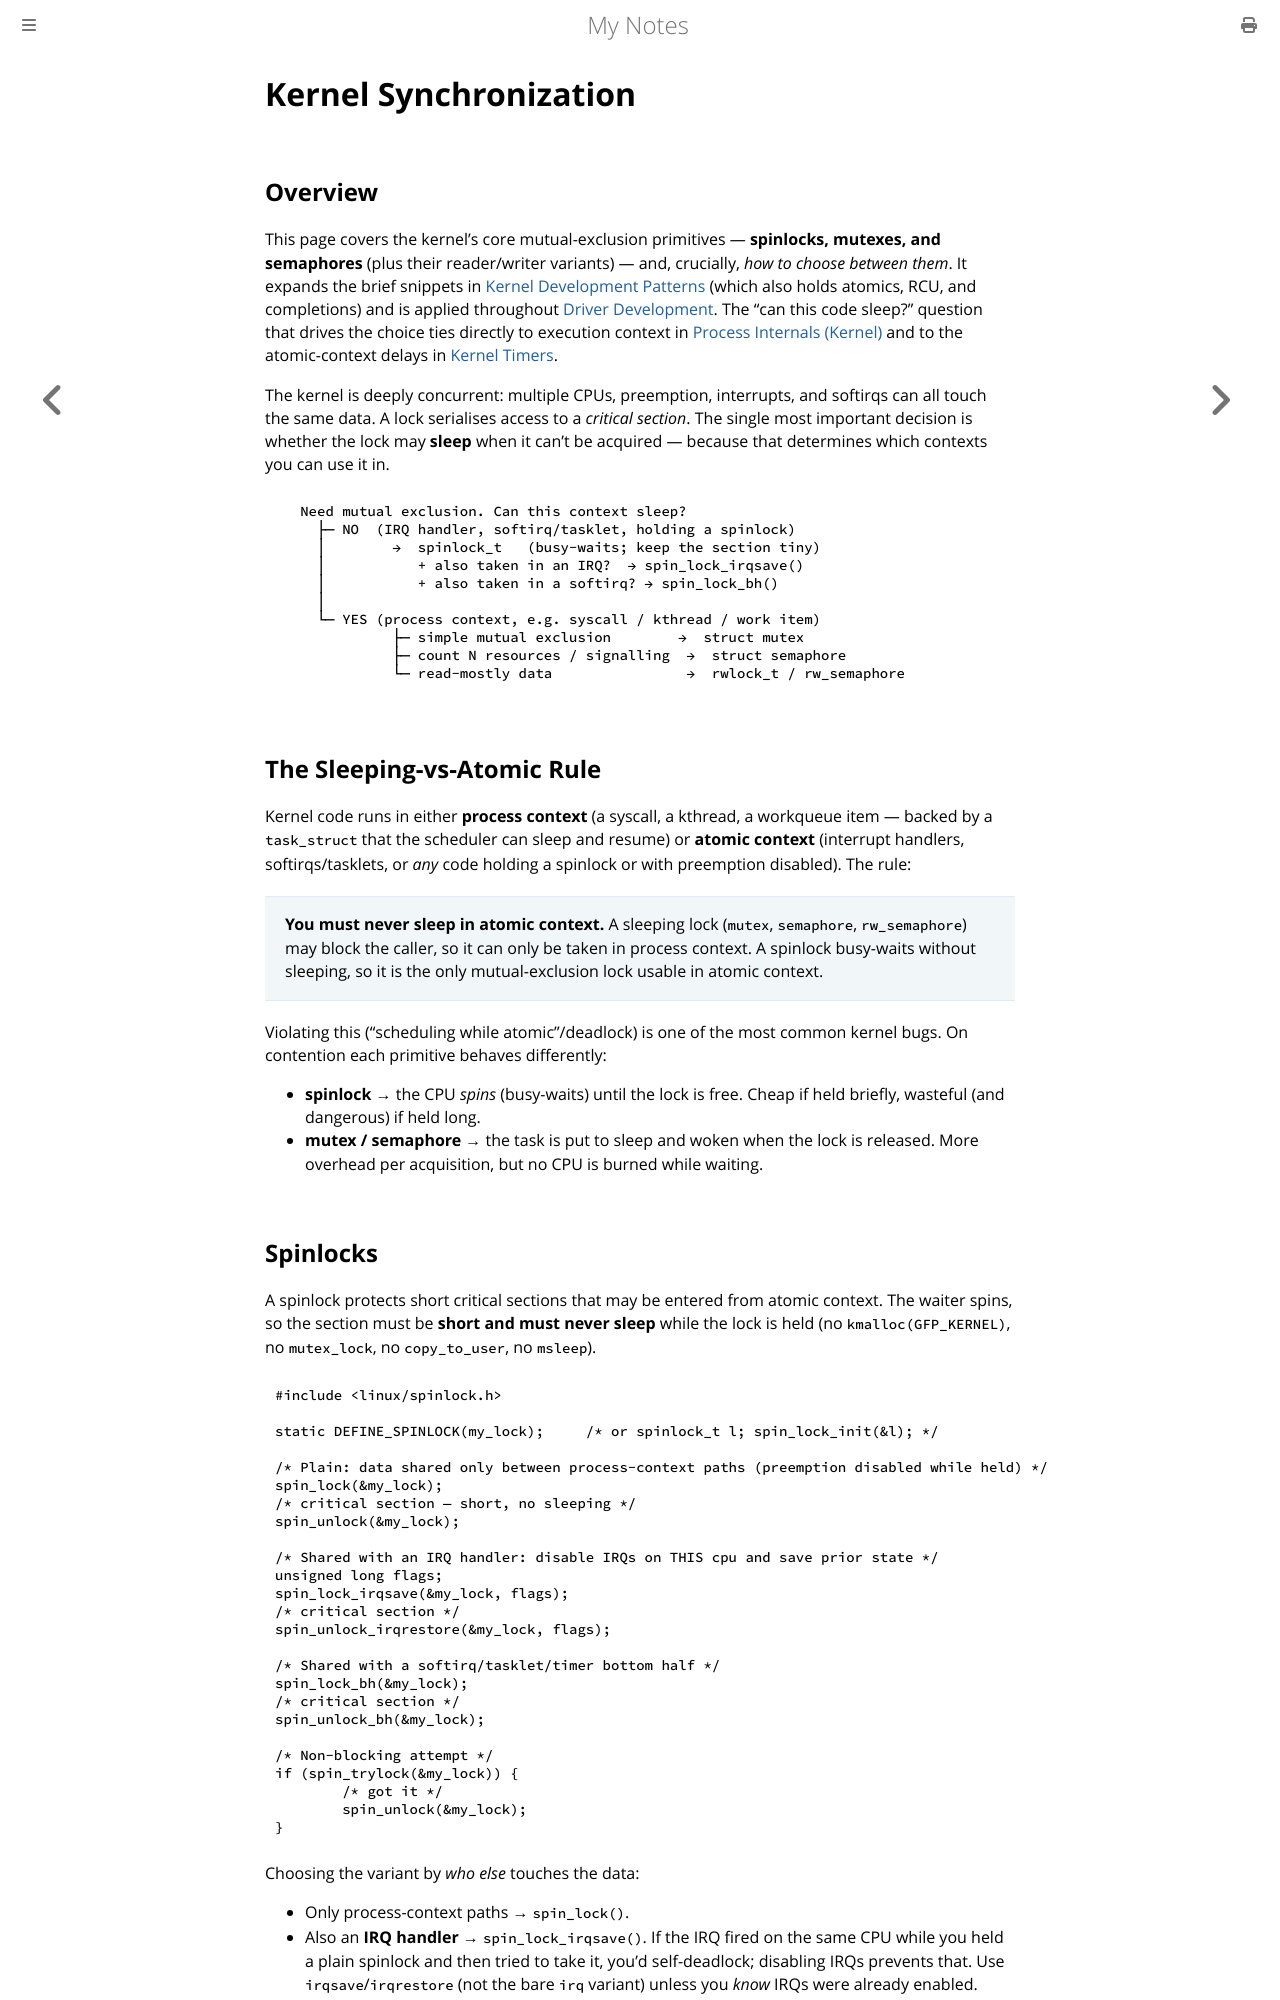

repository: paritystack/notes · page: linux/synchronization.html · generator: mdbook

# Kernel Synchronization

## Overview

This page covers the kernel's core mutual-exclusion primitives — **spinlocks, mutexes, and
semaphores** (plus their reader/writer variants) — and, crucially, *how to choose between
them*. It expands the brief snippets in [Kernel Development Patterns](kernel_patterns.md)
(which also holds atomics, RCU, and completions) and is applied throughout
[Driver Development](driver_development.md). The "can this code sleep?" question that drives
the choice ties directly to execution context in [Process Internals (Kernel)](process_internals.md)
and to the atomic-context delays in [Kernel Timers](kernel_timers.md).

The kernel is deeply concurrent: multiple CPUs, preemption, interrupts, and softirqs can all
touch the same data. A lock serialises access to a *critical section*. The single most
important decision is whether the lock may **sleep** when it can't be acquired — because that
determines which contexts you can use it in.

```
   Need mutual exclusion. Can this context sleep?
     ├─ NO  (IRQ handler, softirq/tasklet, holding a spinlock)
     │        →  spinlock_t   (busy-waits; keep the section tiny)
     │           + also taken in an IRQ?  → spin_lock_irqsave()
     │           + also taken in a softirq? → spin_lock_bh()
     │
     └─ YES (process context, e.g. syscall / kthread / work item)
              ├─ simple mutual exclusion        →  struct mutex
              ├─ count N resources / signalling  →  struct semaphore
              └─ read-mostly data                →  rwlock_t / rw_semaphore
```

## The Sleeping-vs-Atomic Rule

Kernel code runs in either **process context** (a syscall, a kthread, a workqueue item —
backed by a `task_struct` that the scheduler can sleep and resume) or **atomic context**
(interrupt handlers, softirqs/tasklets, or *any* code holding a spinlock or with preemption
disabled). The rule:

> **You must never sleep in atomic context.** A sleeping lock (`mutex`, `semaphore`,
> `rw_semaphore`) may block the caller, so it can only be taken in process context. A
> spinlock busy-waits without sleeping, so it is the only mutual-exclusion lock usable in
> atomic context.

Violating this ("scheduling while atomic"/deadlock) is one of the most common kernel bugs.
On contention each primitive behaves differently:

- **spinlock** → the CPU *spins* (busy-waits) until the lock is free. Cheap if held briefly,
  wasteful (and dangerous) if held long.
- **mutex / semaphore** → the task is put to sleep and woken when the lock is released. More
  overhead per acquisition, but no CPU is burned while waiting.
